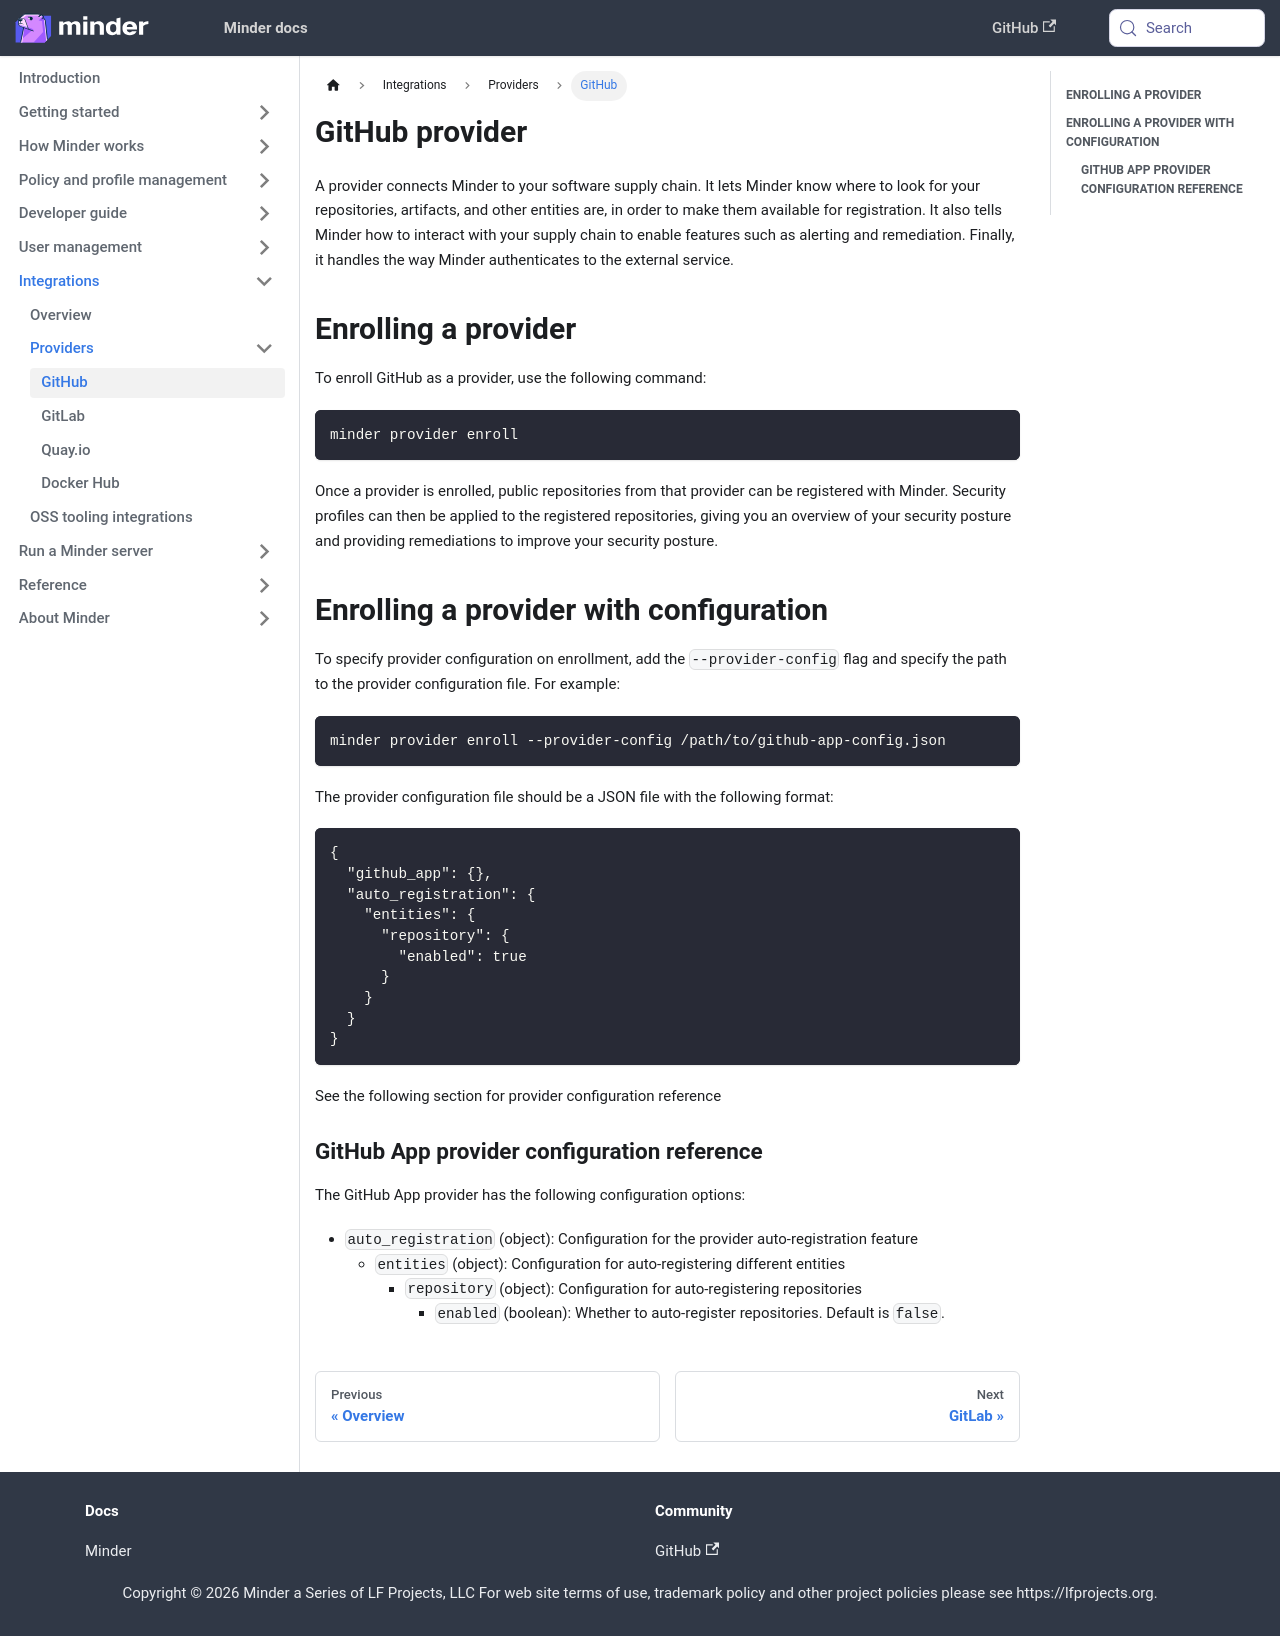

repository: mindersec/minder · page: integrations/provider_integrations/github.html · generator: docusaurus

---
title: GitHub provider
sidebar_label: GitHub
sidebar_position: 10
---

A provider connects Minder to your software supply chain. It lets Minder know
where to look for your repositories, artifacts, and other entities are, in order
to make them available for registration. It also tells Minder how to interact
with your supply chain to enable features such as alerting and remediation.
Finally, it handles the way Minder authenticates to the external service.

## Enrolling a provider

To enroll GitHub as a provider, use the following command:

```bash
minder provider enroll
```

Once a provider is enrolled, public repositories from that provider can be
registered with Minder. Security profiles can then be applied to the registered
repositories, giving you an overview of your security posture and providing
remediations to improve your security posture.

## Enrolling a provider with configuration

To specify provider configuration on enrollment, add the `--provider-config`
flag and specify the path to the provider configuration file. For example:

```bash
minder provider enroll --provider-config /path/to/github-app-config.json
```

The provider configuration file should be a JSON file with the following format:

```json
{
  "github_app": {},
  "auto_registration": {
    "entities": {
      "repository": {
        "enabled": true
      }
    }
  }
}
```

See the following section for provider configuration reference

### GitHub App provider configuration reference

The GitHub App provider has the following configuration options:

- `auto_registration` (object): Configuration for the provider auto-registration
  feature
  - `entities` (object): Configuration for auto-registering different entities
    - `repository` (object): Configuration for auto-registering repositories
      - `enabled` (boolean): Whether to auto-register repositories. Default is
        `false`.
